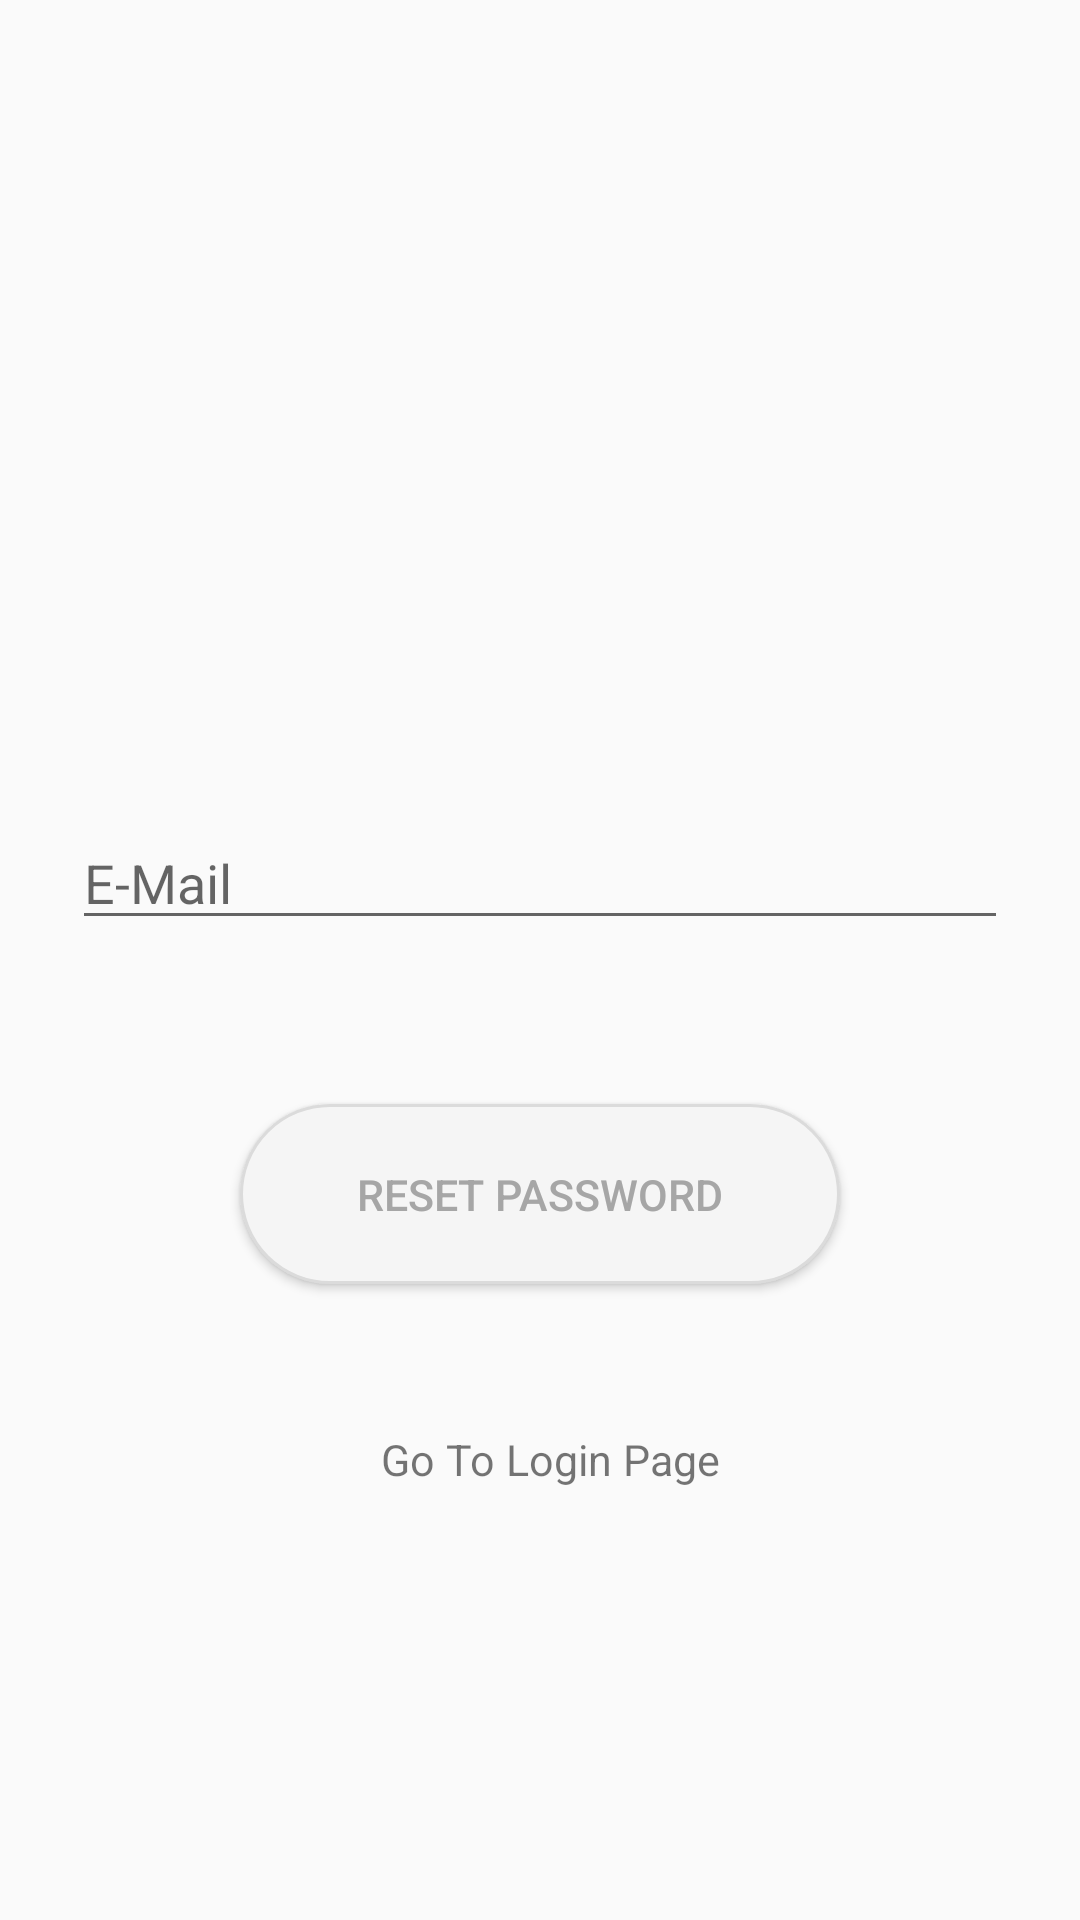

Android layout source for this screen:
<!-- AndroidManifest.xml: application theme Theme.Quitter -->
<!-- res/layout/reset_activity.xml -->
<?xml version="1.0" encoding="utf-8"?>
<androidx.constraintlayout.widget.ConstraintLayout xmlns:android="http://schemas.android.com/apk/res/android"
    xmlns:app="http://schemas.android.com/apk/res-auto"
    xmlns:tools="http://schemas.android.com/tools"
    android:id="@+id/container"
    android:layout_width="match_parent"
    android:layout_height="match_parent"
    android:paddingLeft="@dimen/fragment_horizontal_margin"
    android:paddingTop="@dimen/fragment_vertical_margin"
    android:paddingRight="@dimen/fragment_horizontal_margin"
    android:paddingBottom="@dimen/fragment_vertical_margin"
    tools:context=".LoginActivity">

    <EditText
        android:id="@+id/email"
        android:layout_width="0dp"
        android:layout_height="wrap_content"
        android:layout_marginStart="24dp"
        android:layout_marginTop="272dp"
        android:layout_marginEnd="24dp"
        android:hint="@string/prompt_email"
        android:inputType="text"
        android:selectAllOnFocus="true"
        app:layout_constraintEnd_toEndOf="parent"
        app:layout_constraintStart_toStartOf="parent"
        app:layout_constraintTop_toTopOf="parent" />

    <Button
        android:id="@+id/resetButton"
        android:layout_width="200dp"
        android:layout_height="60dp"
        android:layout_gravity="start"
        android:layout_marginStart="48dp"
        android:layout_marginEnd="48dp"
        android:layout_marginBottom="64dp"
        android:background="@drawable/bg_button_submit"
        android:text="@string/reset_password"
        android:textColor="@color/darkGrey"
        android:textSize="7pt"
        app:layout_constraintBottom_toBottomOf="parent"
        app:layout_constraintEnd_toEndOf="parent"
        app:layout_constraintStart_toStartOf="parent"
        app:layout_constraintTop_toBottomOf="@+id/email"
        app:layout_constraintVertical_bias="0.269" />

    <ProgressBar
        android:id="@+id/progressBar"
        android:layout_width="wrap_content"
        android:layout_height="wrap_content"
        android:layout_gravity="center"
        android:layout_marginTop="64dp"
        android:layout_marginBottom="64dp"
        android:visibility="gone"
        app:layout_constraintBottom_toBottomOf="parent"
        app:layout_constraintTop_toTopOf="parent"
        app:layout_constraintVertical_bias="0.3"
        tools:layout_editor_absoluteX="16dp"
        tools:ignore="MissingConstraints" />

    <TextView
        android:id="@+id/textGoToLogin"
        android:layout_width="wrap_content"
        android:layout_height="wrap_content"
        android:layout_marginStart="48dp"
        android:text="@string/go_to_login_page"
        android:textSize="7pt"
        app:layout_constraintBottom_toBottomOf="parent"
        app:layout_constraintEnd_toEndOf="parent"
        app:layout_constraintHorizontal_bias="0.397"
        app:layout_constraintStart_toStartOf="parent"
        app:layout_constraintTop_toTopOf="parent"
        app:layout_constraintVertical_bias="0.768"
        tools:ignore="MissingConstraints" />

</androidx.constraintlayout.widget.ConstraintLayout>
<!-- resources referenced by this layout -->
<resources>
  <color name="darkGrey">#a6a6a6</color>
  <!-- drawable bg_button_submit (drawable) -->
  <?xml version="1.0" encoding="utf-8"?>
  <shape xmlns:android="http://schemas.android.com/apk/res/android">
      <corners
          android:radius="40dp"/>
      <solid
          android:color="#f5f5f5"/>
      <stroke
          android:width="0.5pt"
          android:color="#dbdbdb"/>
  </shape>
  <string name="go_to_login_page">Go To Login Page</string>
  <string name="prompt_email">E-Mail</string>
  <string name="reset_password">Reset Password</string>
  <style name="Theme.Quitter" parent="Theme.AppCompat.Light.NoActionBar">
          
          <item name="colorPrimary">@color/lightGrey</item>
          <item name="colorPrimaryVariant">@color/grey</item>
          <item name="colorOnPrimary">@color/white</item>
          
          <item name="colorSecondary">@color/teal_200</item>
          <item name="colorSecondaryVariant">@color/teal_700</item>
          <item name="colorOnSecondary">@color/black</item>
          
          <item name="android:statusBarColor" tools:targetApi="l">?attr/colorPrimaryVariant</item>
          
      </style>
  <color name="lightGrey">#f5f5f5</color>
  <color name="grey">#dbdbdb</color>
  <color name="white">#FFFFFFFF</color>
  <color name="teal_200">#FF03DAC5</color>
  <color name="teal_700">#FF018786</color>
  <color name="black">#FF000000</color>
</resources>
